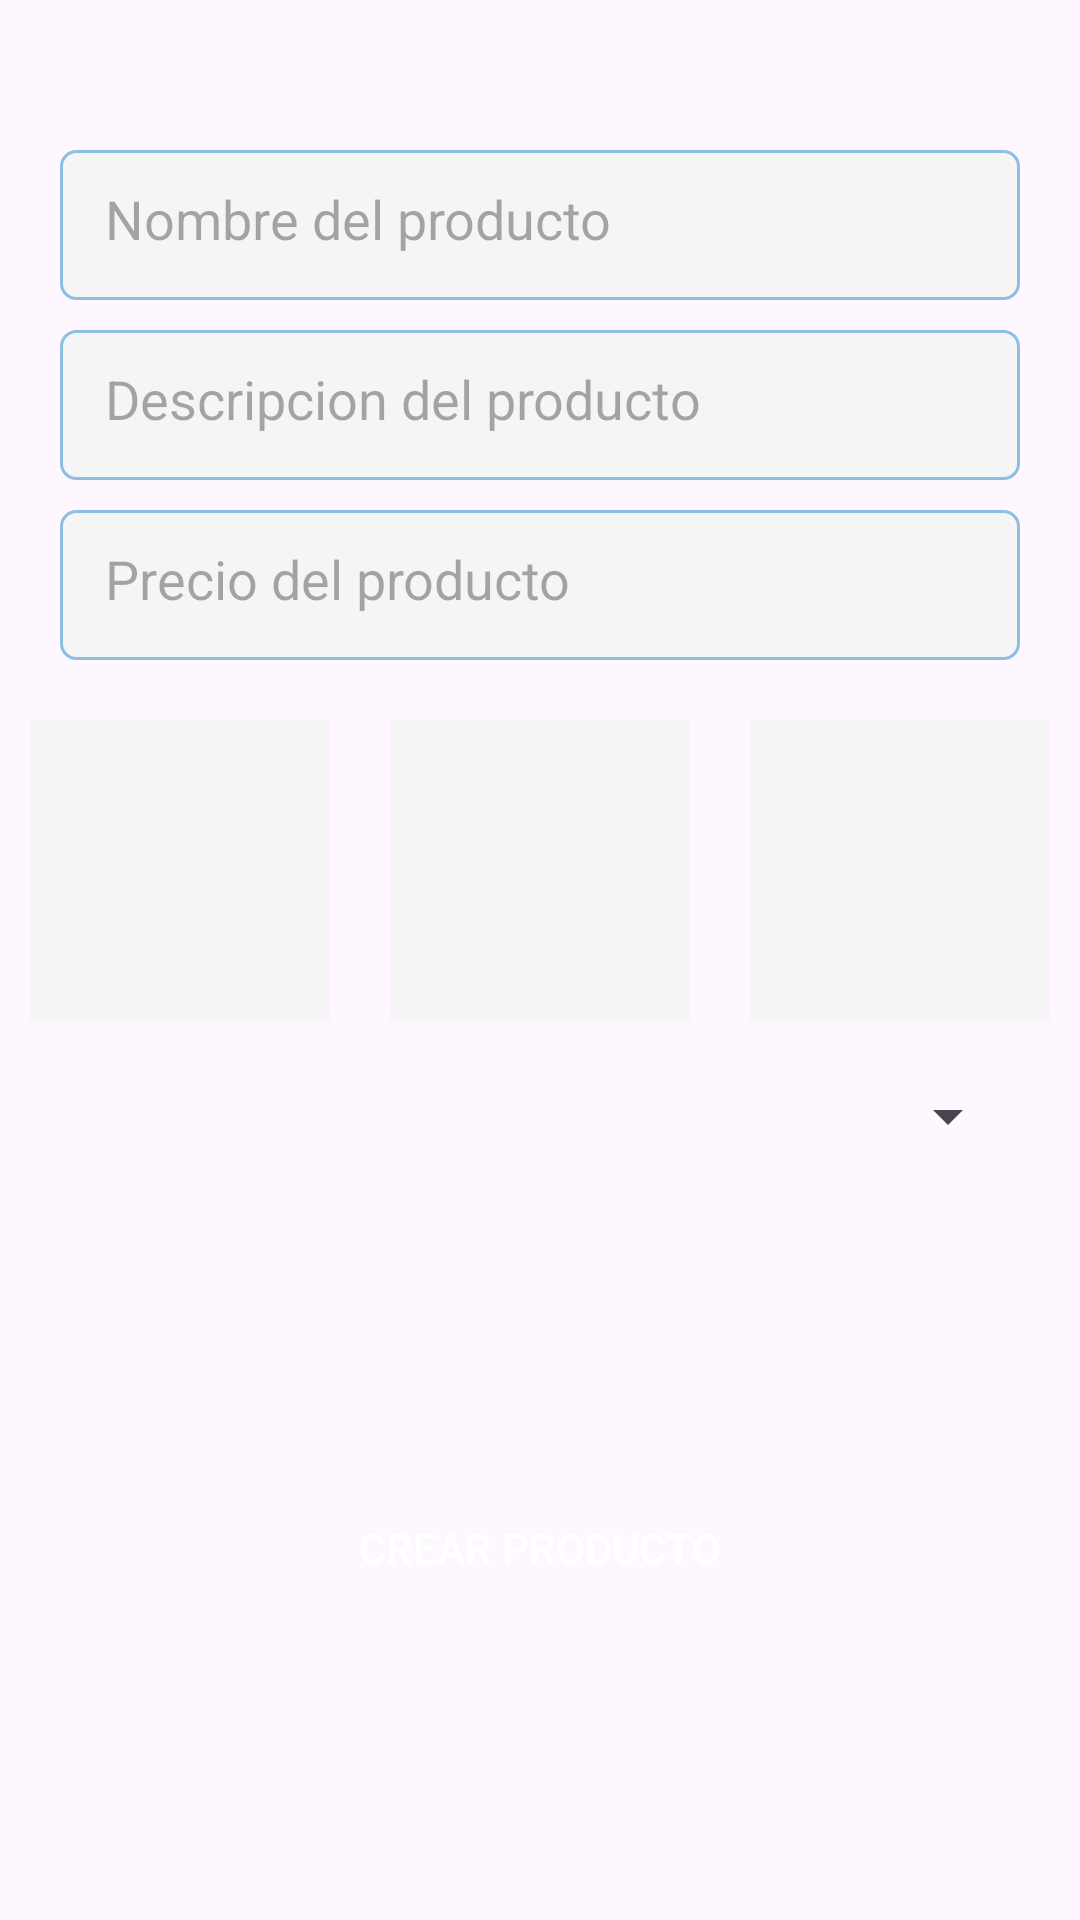

This screen was rendered from an Android layout file. Write that file and the resources it references.
<!-- AndroidManifest.xml: application theme Theme.KotlinUdemyDelivery -->
<!-- res/layout/fragment_empresa_product.xml -->
<?xml version="1.0" encoding="utf-8"?>
<androidx.coordinatorlayout.widget.CoordinatorLayout xmlns:android="http://schemas.android.com/apk/res/android"
    xmlns:tools="http://schemas.android.com/tools"
    android:layout_width="match_parent"
    android:layout_height="match_parent"
    xmlns:app="http://schemas.android.com/apk/res-auto"
    tools:context=".fragments.empresa.EmpresaProductFragment">

    <LinearLayout
        android:layout_width="match_parent"
        android:layout_height="match_parent"
        android:orientation="vertical" >
        <EditText
            android:id="@+id/edittext_name"
            android:layout_width="match_parent"
            android:layout_height="50dp"
            android:hint="Nombre del producto"
            android:background="@drawable/edittext_custom"
            android:layout_marginTop="50dp"
            android:layout_marginLeft="20dp"
            android:layout_marginRight="20dp"
            android:padding="15dp"
            android:inputType="text"/>
        <EditText
            android:id="@+id/edittext_description"
            android:layout_width="match_parent"
            android:layout_height="50dp"
            android:hint="Descripcion del producto"
            android:background="@drawable/edittext_custom"
            android:layout_marginTop="10dp"
            android:layout_marginLeft="20dp"
            android:layout_marginRight="20dp"
            android:padding="15dp"
            android:inputType="textMultiLine"/>
        <EditText
            android:id="@+id/edittext_price"
            android:layout_width="match_parent"
            android:layout_height="50dp"
            android:hint="Precio del producto"
            android:background="@drawable/edittext_custom"
            android:layout_marginTop="10dp"
            android:layout_marginLeft="20dp"
            android:layout_marginRight="20dp"
            android:padding="15dp"
            android:inputType="phone"/>

        <LinearLayout
            android:layout_width="match_parent"
            android:layout_height="wrap_content"
            android:orientation="horizontal"
            android:gravity="center_horizontal"
            android:layout_marginTop="20dp">

            <ImageView
                android:id="@+id/imageview_1"
                android:layout_width="100dp"
                android:layout_height="100dp"
                android:src="@drawable/ic_image"
                android:background="@color/grey_light"
                android:layout_marginLeft="10dp"
                android:layout_marginRight="10dp"/>
            <ImageView
                android:id="@+id/imageview_2"
                android:layout_width="100dp"
                android:layout_height="100dp"
                android:src="@drawable/ic_image"
                android:background="@color/grey_light"
                android:layout_marginLeft="10dp"
                android:layout_marginRight="10dp"/>
            <ImageView
                android:id="@+id/imageview_3"
                android:layout_width="100dp"
                android:layout_height="100dp"
                android:src="@drawable/ic_image"
                android:background="@color/grey_light"
                android:layout_marginLeft="10dp"
                android:layout_marginRight="10dp"/>

        </LinearLayout>

        <Spinner
            android:id="@+id/spinner_categories"
            android:layout_width="match_parent"
            android:layout_height="wrap_content"
            android:layout_margin="20dp"
            />

    </LinearLayout>
    <Button
        android:id="@+id/btn_create"
        android:layout_width="match_parent"
        android:layout_height="wrap_content"
        android:layout_gravity="bottom"
        android:text="CREAR PRODUCTO"
        android:background="@drawable/rounded_button"
        android:backgroundTint="@color/blue"
        android:textColor="@color/white"
        android:layout_marginRight="20dp"
        android:layout_marginLeft="20dp"
        android:layout_marginBottom="100dp"/>

</androidx.coordinatorlayout.widget.CoordinatorLayout>
<!-- resources referenced by this layout -->
<resources>
  <color name="blue">#0091FF</color>
  <color name="grey_light">#F5F5F5</color>
  <color name="white">#FFFFFFFF</color>
  <!-- drawable edittext_custom (drawable) -->
  <?xml version="1.0" encoding="utf-8"?>
  <shape xmlns:android="http://schemas.android.com/apk/res/android"
  
      android:shape="rectangle"
      android:padding="10dp">
  
      
          <solid android:color="@color/grey_light"/>
  
      
      <stroke android:width="1dp" android:color="@color/blue_light"/>
      
      
      <corners android:radius="5dp"/>
  </shape>
  <style name="Theme.KotlinUdemyDelivery" parent="Base.Theme.KotlinUdemyDelivery" />
  <color name="blue_light">#8EBEE2</color>
  <style name="Base.Theme.KotlinUdemyDelivery" parent="Theme.Material3.Light.NoActionBar">
          
          <item name="colorPrimary">@color/blue</item>
          <item name="colorPrimaryVariant">@color/blue_accent</item>
          <item name="colorSecondary">@color/grey_light</item>
          <item name="colorSecondaryVariant">@color/grey</item>
      </style>
  <color name="blue_accent">#0091FF</color>
  <color name="grey">#B5B5B5</color>
</resources>
